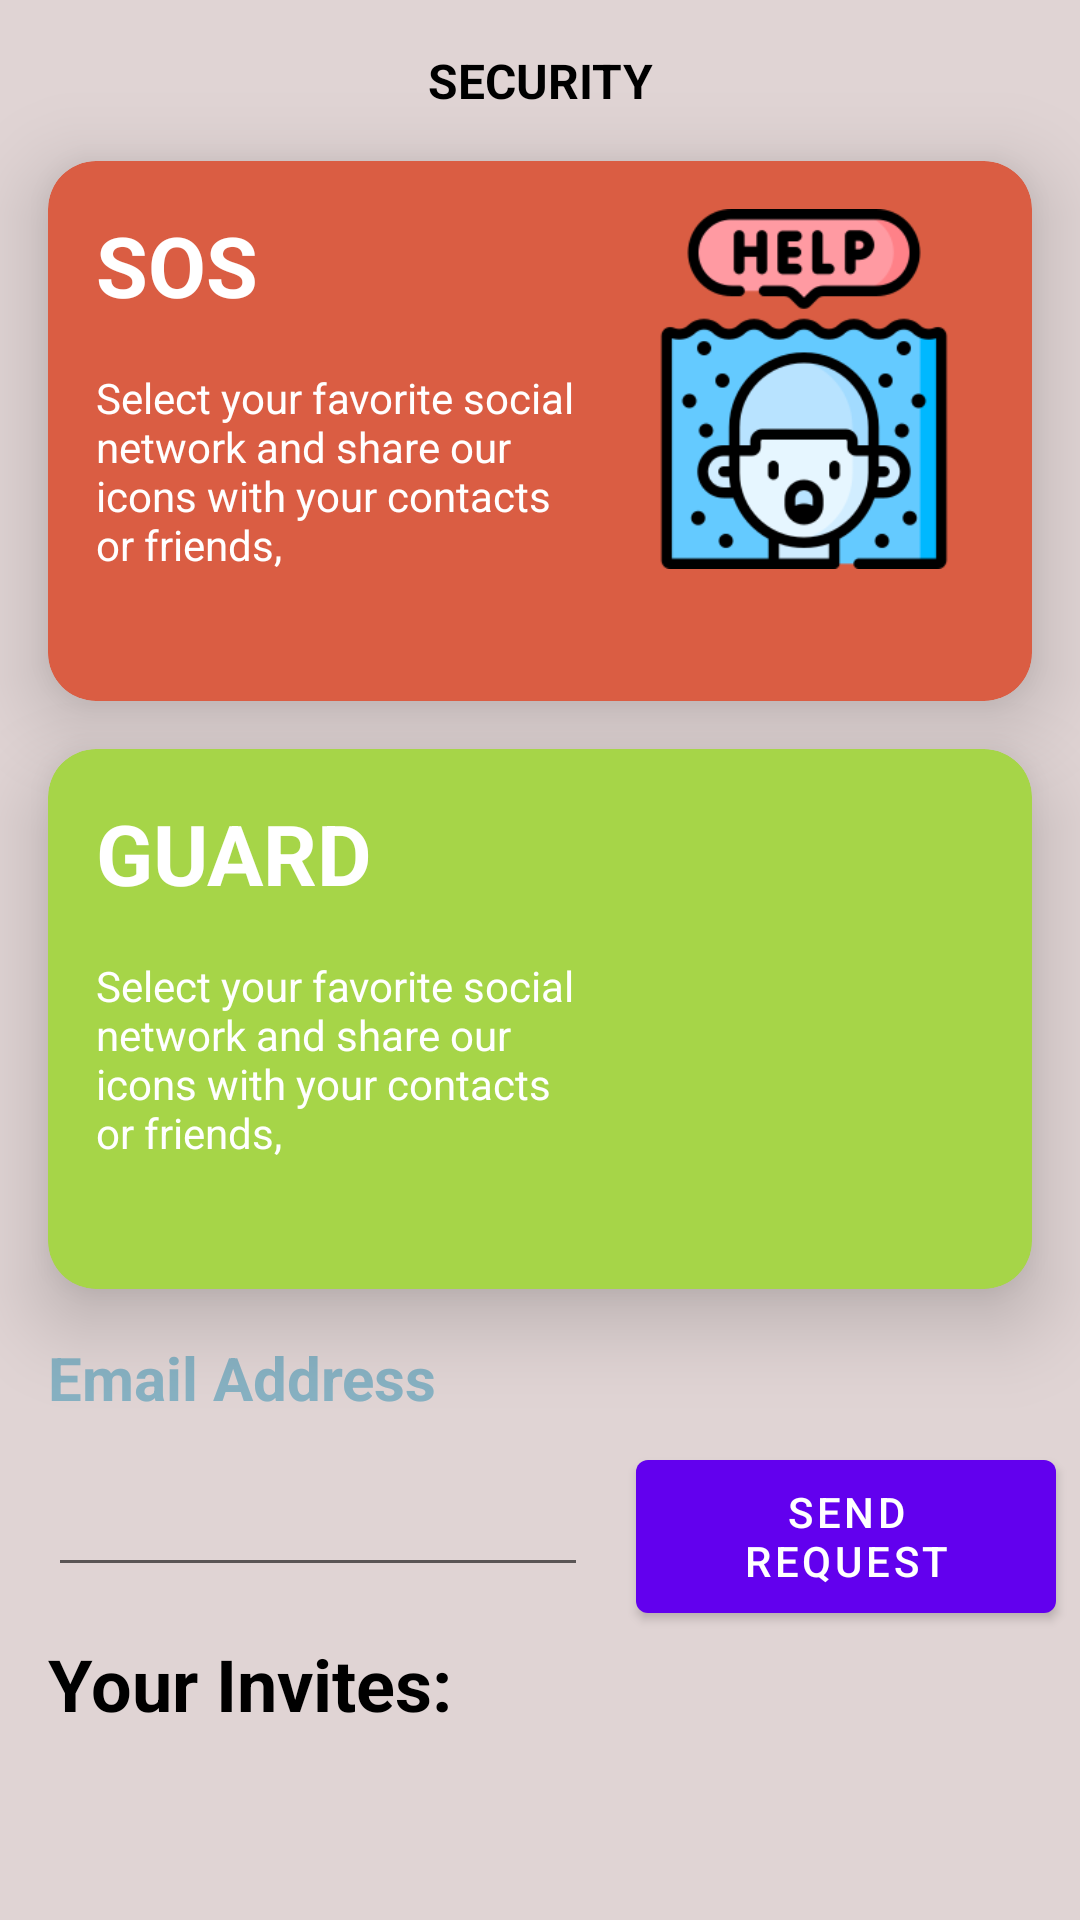

Android layout source for this screen:
<!-- AndroidManifest.xml: application theme Theme.Myfamily -->
<!-- res/layout/fragment_guard.xml -->
<?xml version="1.0" encoding="utf-8"?>
<androidx.constraintlayout.widget.ConstraintLayout xmlns:android="http://schemas.android.com/apk/res/android"
    xmlns:app="http://schemas.android.com/apk/res-auto"
    xmlns:tools="http://schemas.android.com/tools"
    android:layout_width="match_parent"
    android:layout_height="match_parent"
    android:background="@color/gray">


    <com.google.android.material.card.MaterialCardView
        android:id="@+id/brown_card"
        android:layout_width="match_parent"
        android:layout_height="@dimen/dimen_180"
        android:layout_margin="@dimen/dimen_16"
        app:cardBackgroundColor="@color/brown"
        app:cardCornerRadius="@dimen/dimen_16"
        app:cardElevation="@dimen/dimen_16"
        app:layout_constraintTop_toBottomOf="@id/title" />

    <com.google.android.material.card.MaterialCardView
        android:id="@+id/green_card"
        android:layout_width="match_parent"
        android:layout_height="@dimen/dimen_180"
        android:layout_margin="@dimen/dimen_16"
        android:layout_marginTop="120dp"
        app:cardBackgroundColor="@color/green"
        app:cardCornerRadius="@dimen/dimen_16"
        app:cardElevation="@dimen/dimen_16"
        app:layout_constraintTop_toBottomOf="@id/brown_card" />


    <TextView
        android:id="@+id/title"
        android:layout_width="wrap_content"
        android:layout_height="wrap_content"
        android:layout_margin="@dimen/dimen_16"
        android:elevation="@dimen/dimen_8"
        android:text="@string/security"
        android:textColor="@color/black"
        android:textSize="@dimen/dimen_16_sp"
        android:textStyle="bold"
        app:layout_constraintEnd_toEndOf="parent"
        app:layout_constraintStart_toStartOf="parent"
        app:layout_constraintTop_toTopOf="parent" />

    <TextView
        android:id="@+id/sos_text"
        android:layout_width="wrap_content"
        android:layout_height="wrap_content"
        android:layout_margin="@dimen/dimen_16"
        android:elevation="@dimen/dimen_16"
        android:text="@string/sos_name"
        android:textColor="#ffff"
        android:textSize="@dimen/dimen_28_sp"
        android:textStyle="bold"
        app:layout_constraintStart_toStartOf="@id/brown_card"
        app:layout_constraintTop_toTopOf="@id/brown_card"
        tools:ignore="HardcodedText" />

    <TextView
        android:id="@+id/guard_text"
        android:layout_width="wrap_content"
        android:layout_height="wrap_content"
        android:layout_margin="@dimen/dimen_16"
        android:elevation="@dimen/dimen_16"
        android:text="@string/guard"
        android:textColor="#ffff"
        android:textSize="@dimen/dimen_28_sp"
        android:textStyle="bold"
        app:layout_constraintStart_toStartOf="@id/green_card"
        app:layout_constraintTop_toTopOf="@id/green_card"
        tools:ignore="HardcodedText" />

    <ImageView
        android:id="@+id/img_sos"
        android:layout_width="@dimen/dimen_120"
        android:layout_height="@dimen/dimen_120"
        android:layout_margin="@dimen/dimen_16"
        android:contentDescription="@string/sos_img"
        android:elevation="@dimen/dimen_16"
        android:src="@drawable/ic_sos"
        app:layout_constraintEnd_toEndOf="@id/brown_card"
        app:layout_constraintTop_toTopOf="@id/brown_card" />

    <ImageView
        android:id="@+id/img_guard"
        android:layout_width="@dimen/dimen_120"
        android:layout_height="@dimen/dimen_120"
        android:layout_margin="@dimen/dimen_16"
        android:contentDescription="@string/guard_img"
        android:elevation="@dimen/dimen_16"
        android:src="@drawable/ic_guard"
        app:layout_constraintEnd_toEndOf="@id/green_card"
        app:layout_constraintTop_toBottomOf="@id/brown_card"
        app:layout_constraintTop_toTopOf="@id/green_card" />

    <TextView
        android:id="@+id/sos_msg"
        android:layout_width="0dp"
        android:layout_height="wrap_content"
        android:layout_margin="@dimen/dimen_16"
        android:elevation="@dimen/dimen_16"
        android:text="Select your favorite social network and share our icons with your contacts or friends,"
        android:textColor="@color/white"
        app:layout_constraintEnd_toStartOf="@id/img_sos"
        app:layout_constraintStart_toStartOf="@id/brown_card"
        app:layout_constraintTop_toBottomOf="@id/sos_text"
        tools:ignore="HardcodedText" />

    <TextView
        android:id="@+id/guard_msg"
        android:layout_width="0dp"
        android:layout_height="wrap_content"
        android:layout_margin="@dimen/dimen_16"
        android:elevation="@dimen/dimen_16"
        android:text="Select your favorite social network and share our icons with your contacts or friends,"
        android:textColor="#fff"
        app:layout_constraintEnd_toStartOf="@id/img_guard"
        app:layout_constraintStart_toStartOf="@id/green_card"
        app:layout_constraintTop_toBottomOf="@id/guard_text"
        tools:ignore="HardcodedText" />

    <TextView
        android:id="@+id/Email"
        android:layout_width="match_parent"
        android:layout_height="wrap_content"
        android:layout_margin="@dimen/dimen_16"
        android:text="Email Address"
        android:textColor="#87b1c2"
        android:textSize="@dimen/dimen_20_sp"
        android:textStyle="bold"
        app:layout_constraintTop_toBottomOf="@id/green_card" />

    <EditText
        android:id="@+id/finduser"
        android:layout_width="0dp"
        android:layout_height="wrap_content"
        android:layout_margin="@dimen/dimen_16"
        android:padding="@dimen/dimen_8"
        app:layout_constraintEnd_toStartOf="@id/btn"
        app:layout_constraintStart_toStartOf="parent"

        app:layout_constraintTop_toBottomOf="@id/Email" />

    <com.google.android.material.button.MaterialButton
        android:id="@+id/btn"
        android:layout_width="140dp"
        android:layout_height="63dp"
        android:layout_margin="@dimen/dimen_8"
        android:layout_marginEnd="68dp"
        android:layout_marginBottom="52dp"
        android:text="Send request"
        app:layout_constraintEnd_toEndOf="parent"
        app:layout_constraintTop_toBottomOf="@id/Email" />

    <TextView
        android:id="@+id/invite_status"
        android:layout_width="wrap_content"
        android:layout_height="wrap_content"
        android:layout_margin="@dimen/dimen_16"
        android:text="Your Invites:"
        android:textColor="@color/black"
        android:textSize="@dimen/dimen_24_sp"
        android:textStyle="bold"
        app:layout_constraintStart_toStartOf="parent"
        app:layout_constraintTop_toBottomOf="@+id/finduser" />

    <androidx.recyclerview.widget.RecyclerView
        android:id="@+id/recycler_request"
        android:layout_width="match_parent"
        android:layout_height="0dp"
        android:layout_margin="@dimen/dimen_16"
        app:layout_constraintBottom_toBottomOf="parent"
        app:layout_constraintStart_toStartOf="parent"
        app:layout_constraintTop_toBottomOf="@id/invite_status"
        tools:listitem="@layout/item_invite_mail" />


</androidx.constraintlayout.widget.ConstraintLayout>
<!-- res/layout/item_invite_mail.xml (included above) -->
<?xml version="1.0" encoding="utf-8"?>
<androidx.constraintlayout.widget.ConstraintLayout xmlns:android="http://schemas.android.com/apk/res/android"
    xmlns:app="http://schemas.android.com/apk/res-auto"
    xmlns:tools="http://schemas.android.com/tools"
    android:layout_width="match_parent"
    android:layout_height="wrap_content"
    android:layout_margin="@dimen/dimen_8"
    tools:ignore="MissingClass">

    <TextView
        android:id="@+id/textview"
        android:layout_width="match_parent"
        android:layout_height="0dp"

      />

    <TextView
        android:id="@+id/accept"
        android:layout_width="wrap_content"
        android:layout_height="wrap_content"
        android:layout_marginEnd="@dimen/dimen_8"
        android:text="Accept"
        android:textColor="@color/green"
        android:textSize="@dimen/dimen_16_sp"
        android:textStyle="bold"
        app:layout_constraintEnd_toStartOf="@id/deny"
        app:layout_constraintTop_toTopOf="parent" />

    <TextView
        android:id="@+id/deny"
        android:layout_width="wrap_content"
        android:layout_height="wrap_content"
        android:layout_margin="@dimen/dimen_16"
        android:text="Deny"
        android:textColor="@color/Red"
        android:textSize="@dimen/dimen_16_sp"
        android:textStyle="bold"
        app:layout_constraintEnd_toEndOf="parent"
       />

</androidx.constraintlayout.widget.ConstraintLayout>
<!-- resources referenced by this layout -->
<resources>
  <color name="Red">#FF0000</color>
  <color name="black">#FF000000</color>
  <color name="brown">#da5d43</color>
  <color name="gray">#e0d4d4</color>
  <color name="green">#a6d548</color>
  <color name="white">#FFFFFFFF</color>
  <dimen name="dimen_120">120dp</dimen>
  <dimen name="dimen_16">16dp</dimen>
  <dimen name="dimen_16_sp">16sp</dimen>
  <dimen name="dimen_180">180dp</dimen>
  <dimen name="dimen_20_sp">20sp</dimen>
  <dimen name="dimen_24_sp">24sp</dimen>
  <dimen name="dimen_28_sp">28sp</dimen>
  <dimen name="dimen_8">8dp</dimen>
  <!-- drawable ic_sos: png bitmap (drawable-v24, 16987 bytes) -->
  <string name="guard">GUARD</string>
  <string name="guard_img">guard img</string>
  <string name="security">SECURITY</string>
  <string name="sos_img">SOS img</string>
  <string name="sos_name">SOS</string>
  <style name="Theme.Myfamily" parent="Theme.MaterialComponents.Light.NoActionBar">
          
          <item name="colorPrimary">@color/purple_500</item>
          <item name="colorPrimaryVariant">@color/darker_gray</item>
          <item name="colorOnPrimary">@color/white</item>
          
          <item name="colorSecondary">@color/teal_200</item>
          <item name="colorSecondaryVariant">@color/teal_700</item>
          <item name="colorOnSecondary">@color/black</item>
          
          <item name="android:statusBarColor" tools:targetApi="l">?attr/colorPrimaryVariant</item>
          
      </style>
  <color name="purple_500">#FF6200EE</color>
  <color name="darker_gray">#b3b5b7</color>
  <color name="teal_200">#FF03DAC5</color>
  <color name="teal_700">#FF018786</color>
</resources>
